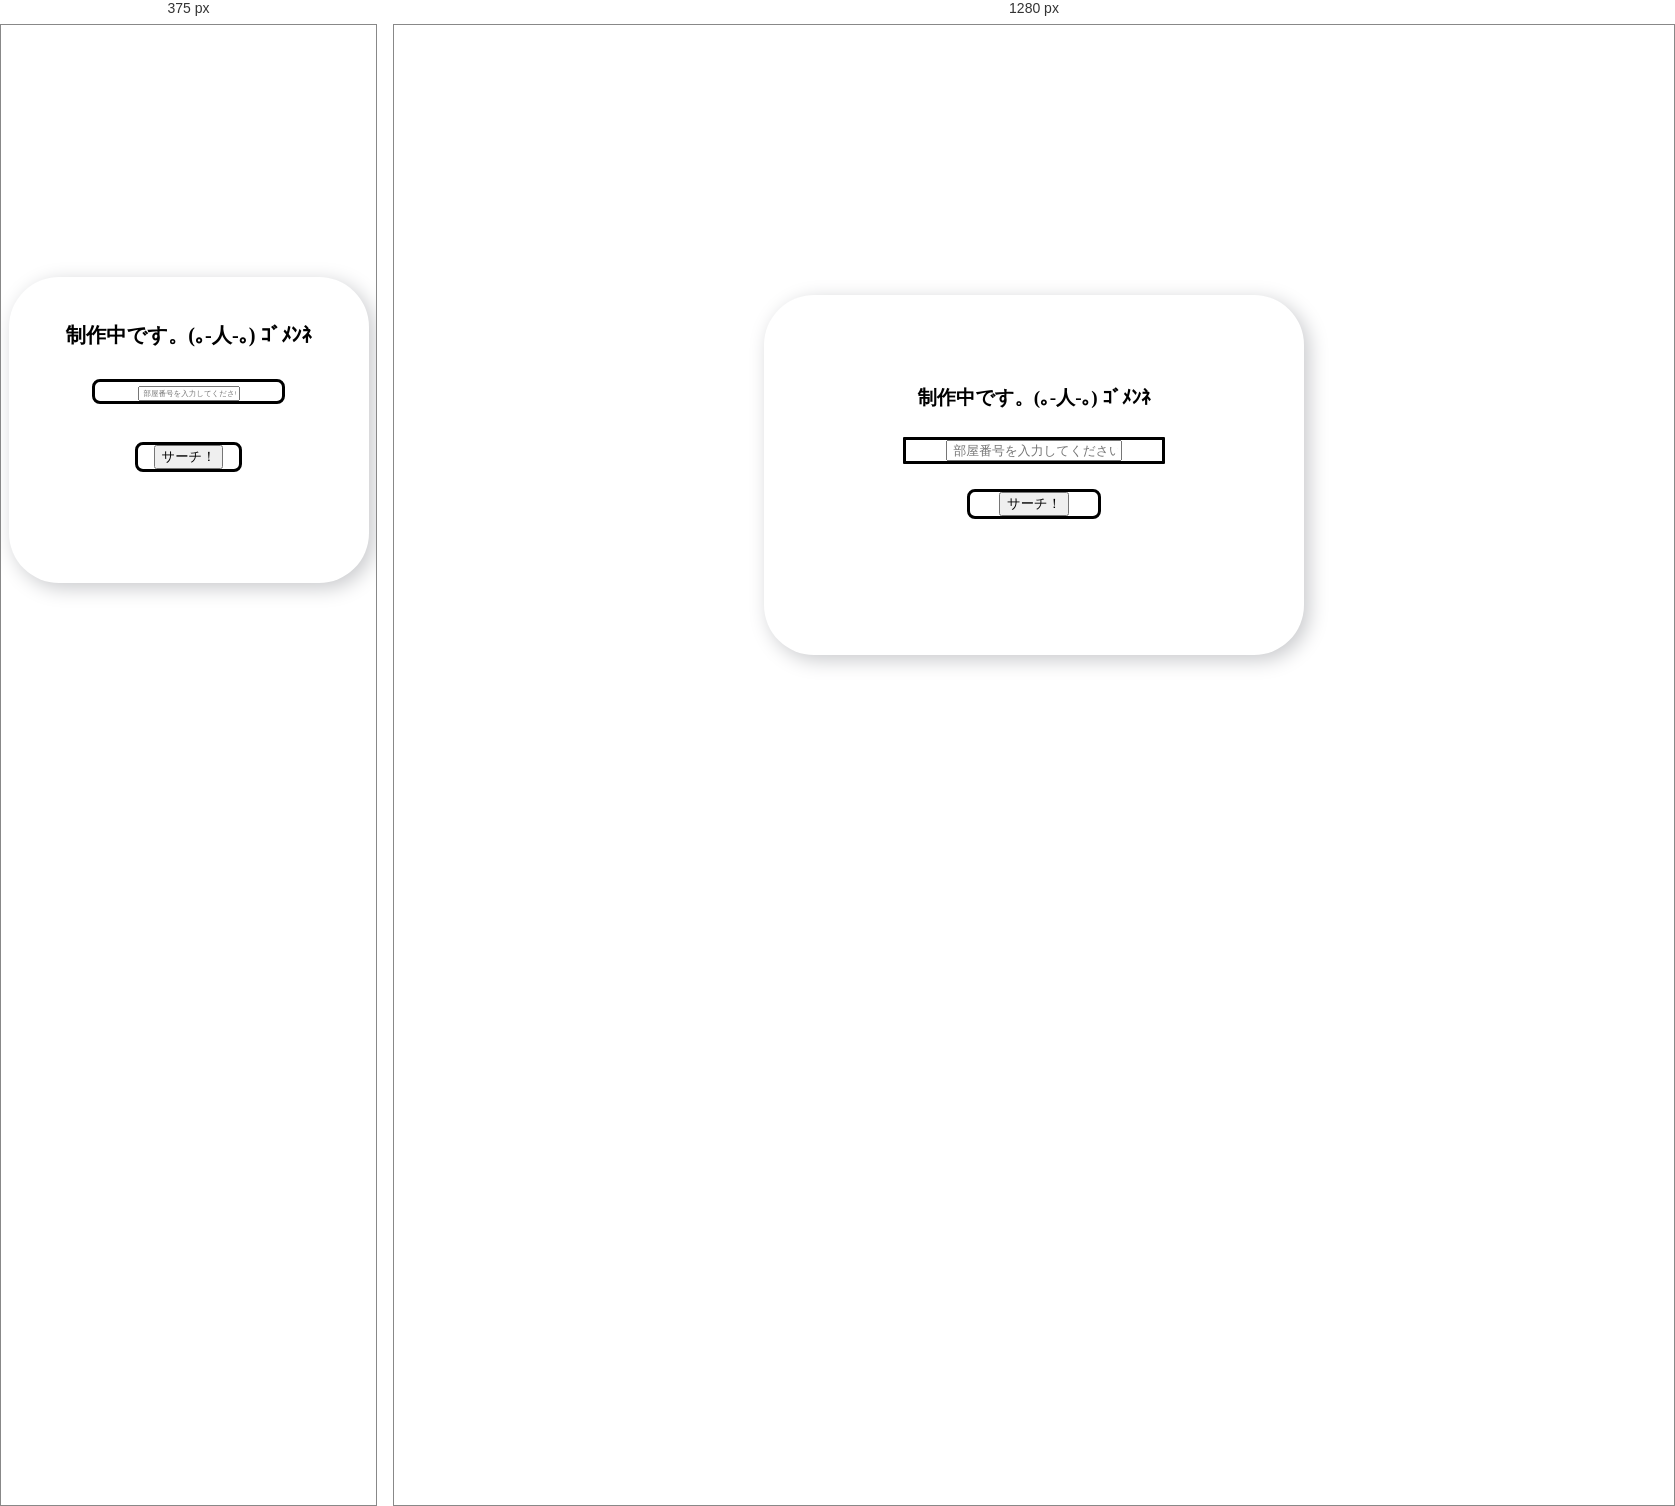
Rendered at 375 px and 1280 px, left to right.

<!-- file: index.html -->
<!DOCTYPE html>
<html lang="ja">
<head>
    <meta charset="UTF-8">
    <meta http-equiv="X-UA-Compatible" content="IE=edge">
    <meta name="viewport" content="width=device-width, initial-scale=1.0">
    <link rel="stylesheet" href="https://unpkg.com/ress/dist/ress.min.css">
    <link rel="stylesheet" href="3.css">
    <title>OPUデジタルキャンパスマップ</title>
</head>
<body>
    <div class="mainlogo">
    </div>
    <div class="object">
    <div class="search_engine">
    <h2>制作中です。(｡-人-｡) ｺﾞﾒﾝﾈ</h2>
    </div>
<div class="searchbox">
<input type="text" id="tx" placeholder=" 部屋番号を入力してください"><br>
</div>
<div class="search">
<button onclick="ck()">サーチ！</button>
</div>
<script>
function ck() {
//実行する文字列変数
let str;
//テキストボックスに入力された数字を変数に格納
let txt = document.getElementById("tx").value;
//文字列が入った変数を数値に変換する
let hikaku = parseInt(txt, 10);
switch (hikaku) {
case 0: str = "値は0です。"; break;
case 1: str = "値は1です。"; break;
case 8111: str = open( "https://saka-neko.github.io/8111/") ; break;
case 2222: str = open( "https://cat.benesse.ne.jp/lovecat/content/?id=22136") ; break;
case 1111: str = open( "https://www.min-inuzukan.com/rankingIndex.php") ; break;
}
}
</script>
</div>
</body>
</html>


/* @media block from 3.css */
@media (max-width:820px) {
    .mainlogo{
        background-image: url(https://github.com/Saka-neko/C/blob/main/fullimage.jpg?raw=true);
        background-size: cover;
        background-position: center top;
        background-repeat: no-repeat;
        min-height: 100vh;
    }
    
    .object{
    position: absolute;
      top: 0;
      right: 0;
      bottom: 10vh;
      left: 0;
      margin: auto;
      width: 40vh;
      height: 34vh;
      border-radius: 50px;
      background: #ffffff;
      box-shadow: rgb(255, 255, 255) 20px #c8c9cc,
      -5px -5px 20px #ffffff;
    }


.search_engine{
margin-top: 5vh;
font-size: 1.5vh;
}
.searchbox{
    text-align: center;
    margin-top: 8vw;
    margin-left: auto;
    margin-right: auto;
    border: solid;
    border-radius: 8px;
  
    width: 50vw;
    }

    .search{
        text-align: center;
        margin-top: 10vw;
        margin-left: auto;
        margin-right: auto;
    
        
        width: 27vw;
        }
#tx{
        text-align: center;
        font-size: 2vw;
        }
}